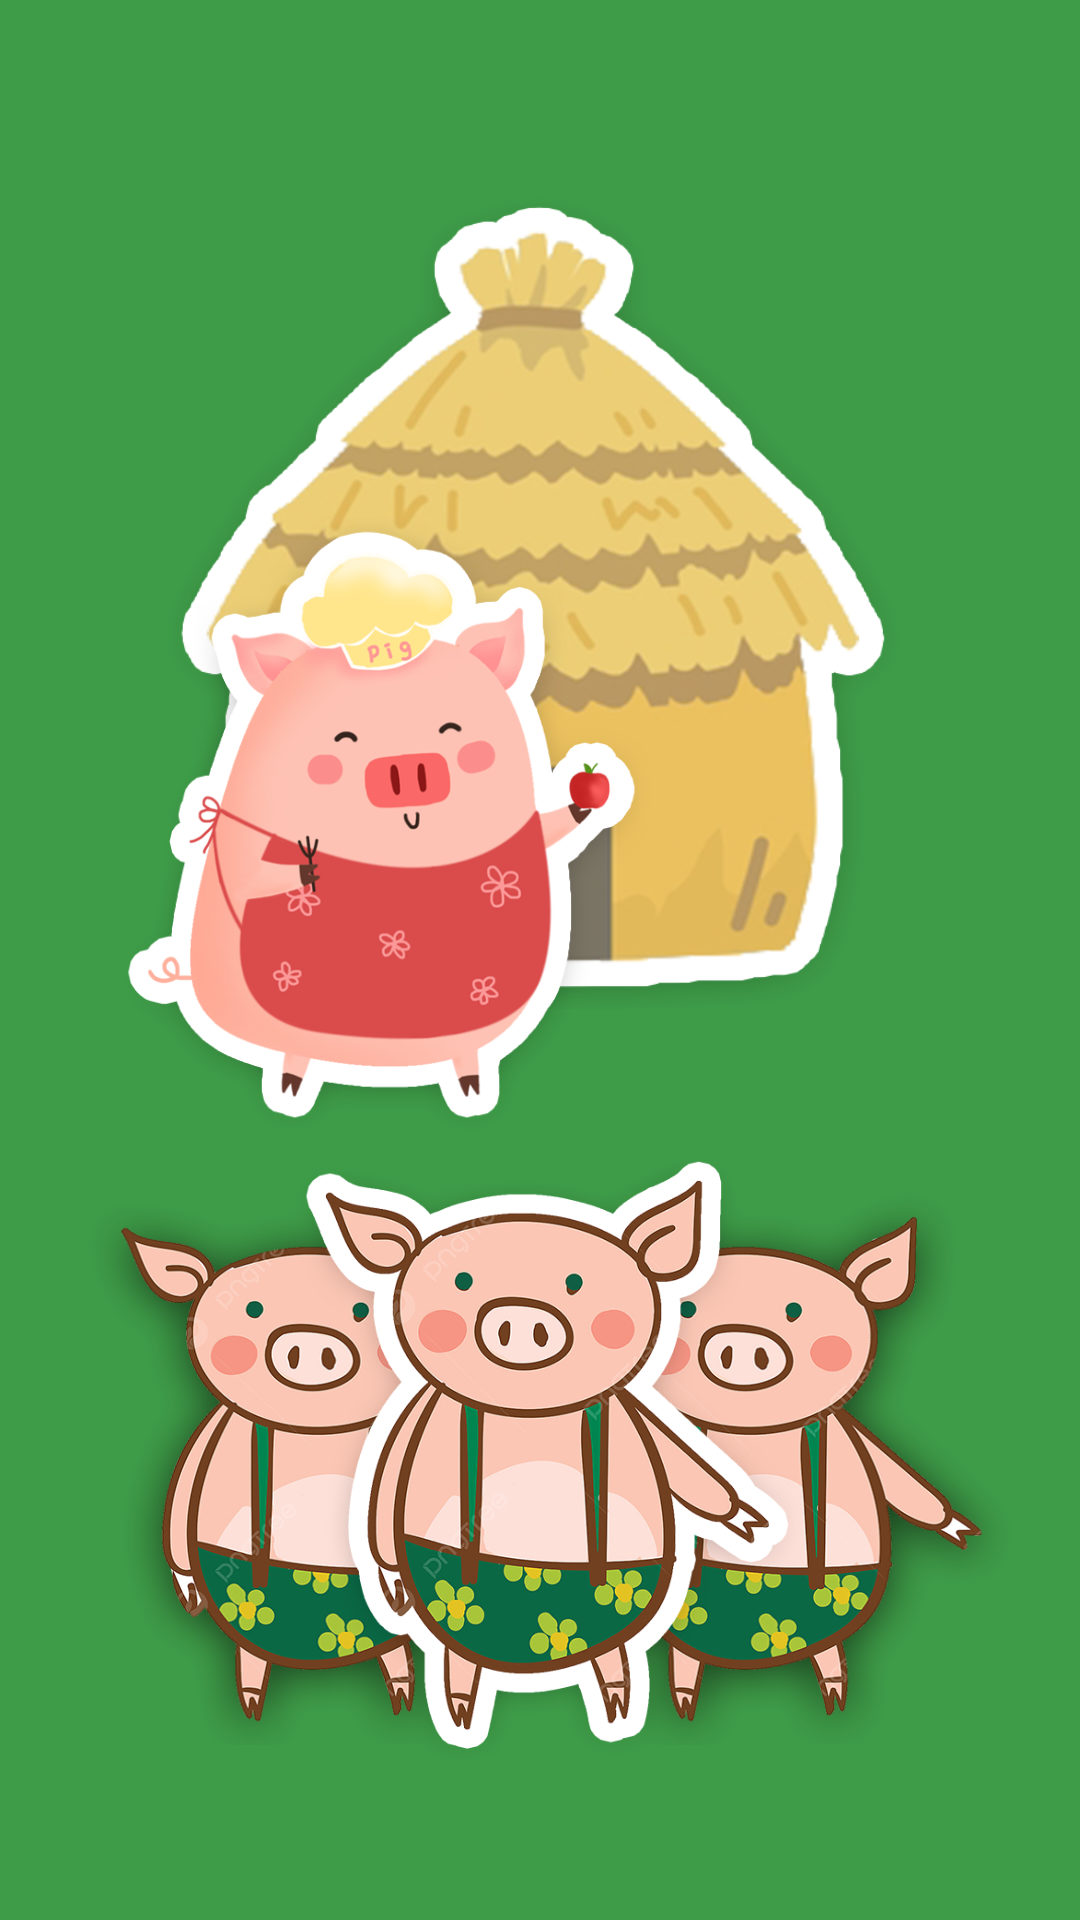

Android layout source for this screen:
<!-- AndroidManifest.xml: application theme Theme.Wordventure -->
<!-- res/layout/pig_episode1.xml -->
<?xml version="1.0" encoding="utf-8"?>
<androidx.constraintlayout.widget.ConstraintLayout xmlns:android="http://schemas.android.com/apk/res/android"
    xmlns:app="http://schemas.android.com/apk/res-auto"
    xmlns:tools="http://schemas.android.com/tools"
    android:id="@+id/epi_layout"
    android:layout_width="match_parent"
    android:layout_height="match_parent"
    tools:context=".fairytale.Episode">

    <ImageView
        android:id="@+id/epi_img"
        android:layout_width="match_parent"
        android:layout_height="match_parent"
        android:src="@drawable/pig_epi1"
        android:contentDescription="@string/myIsland"
        android:scaleType="centerCrop"
        android:layout_gravity="center" />

    <ImageButton
        android:id="@+id/study_btn_1"
        android:layout_width="250dp"
        android:layout_height="0dp"
        android:background="@android:color/transparent"
        android:scaleType="fitXY"
        android:src="@drawable/img_house"
        android:tag="house"
        app:layout_constraintBottom_toBottomOf="parent"
        app:layout_constraintDimensionRatio="1:1.1"
        app:layout_constraintEnd_toEndOf="parent"
        app:layout_constraintStart_toStartOf="parent"
        app:layout_constraintTop_toTopOf="parent"
        app:layout_constraintVertical_bias="0.168" />

    <ImageButton
        android:id="@+id/study_btn_2"
        android:tag="mother"
        android:layout_width="180dp"
        android:layout_height="0dp"
        android:background="@android:color/transparent"
        android:scaleType="fitXY"
        android:src="@drawable/img_mother"
        app:layout_constraintBottom_toBottomOf="parent"
        app:layout_constraintTop_toTopOf="@+id/study_btn_1"
        app:layout_constraintDimensionRatio="1:1.16"
        app:layout_constraintEnd_toEndOf="@+id/study_btn_1"
        app:layout_constraintHorizontal_bias="0.32"
        app:layout_constraintStart_toStartOf="parent"
        app:layout_constraintVertical_bias="0.3" />

    <ImageView
        android:id="@+id/pig_1"
        android:layout_width="170dp"
        android:layout_height="0dp"
        android:background="@android:color/transparent"
        android:scaleType="fitXY"
        android:src="@drawable/img_pig2"
        app:layout_constraintBottom_toBottomOf="parent"
        app:layout_constraintDimensionRatio="1:1.1"
        app:layout_constraintEnd_toEndOf="parent"
        app:layout_constraintStart_toStartOf="parent"
        app:layout_constraintTop_toBottomOf="@+id/study_btn_1"
        app:layout_constraintVertical_bias="0.5"
        app:layout_constraintHorizontal_bias="0.14"/>

    <ImageView
        android:id="@+id/pig_2"
        android:layout_width="170dp"
        android:layout_height="0dp"
        android:background="@android:color/transparent"
        android:scaleType="fitXY"
        android:src="@drawable/img_pig2"
        app:layout_constraintBottom_toBottomOf="parent"
        app:layout_constraintDimensionRatio="1:1.1"
        app:layout_constraintEnd_toEndOf="parent"
        app:layout_constraintStart_toStartOf="parent"
        app:layout_constraintTop_toBottomOf="@+id/study_btn_1"
        app:layout_constraintVertical_bias="0.5"
        app:layout_constraintHorizontal_bias="0.9"/>

    <ImageButton
        android:id="@+id/study_btn_3"
        android:tag="pig"
        android:layout_width="190dp"
        android:layout_height="0dp"
        android:background="@android:color/transparent"
        android:scaleType="fitXY"
        android:src="@drawable/img_pig"
        app:layout_constraintBottom_toBottomOf="parent"
        app:layout_constraintDimensionRatio="1:1.1"
        app:layout_constraintEnd_toEndOf="parent"
        app:layout_constraintStart_toStartOf="parent"
        app:layout_constraintTop_toBottomOf="@+id/study_btn_1"
        app:layout_constraintVertical_bias="0.46" />


    <ImageView
        android:id="@+id/epi_read1"
        android:layout_width="250dp"
        android:layout_height="150dp"
        android:scaleType="centerCrop"
        app:layout_constraintTop_toTopOf="parent"
        app:layout_constraintBottom_toBottomOf="@+id/study_btn_1"
        app:layout_constraintStart_toStartOf="@+id/study_btn_1"
        app:layout_constraintEnd_toEndOf="parent"
        app:layout_constraintHorizontal_bias="0.7"
        app:layout_constraintVertical_bias="0.3"/>

    <ImageView
        android:id="@+id/epi_read2"
        android:layout_width="270dp"
        android:layout_height="230dp"
        android:scaleType="centerCrop"
        app:layout_constraintBottom_toBottomOf="@+id/study_btn_2"
        app:layout_constraintTop_toTopOf="parent"
        app:layout_constraintStart_toStartOf="@+id/study_btn_1"
        app:layout_constraintEnd_toEndOf="parent"
        app:layout_constraintHorizontal_bias="0.7"
        app:layout_constraintVertical_bias="0.3"/>

</androidx.constraintlayout.widget.ConstraintLayout>
<!-- resources referenced by this layout -->
<resources>
  <!-- drawable img_house: png bitmap (drawable, 174746 bytes) -->
  <!-- drawable img_mother: png bitmap (drawable, 119325 bytes) -->
  <!-- drawable img_pig: png bitmap (drawable, 263797 bytes) -->
  <!-- drawable img_pig2: png bitmap (drawable, 210831 bytes) -->
  <!-- drawable pig_epi1: jpg bitmap (drawable, 31586 bytes) -->
  <string name="myIsland">myIsland</string>
  <style name="Theme.Wordventure" parent="Base.Theme.Wordventure" />
  <style name="Base.Theme.Wordventure" parent="Theme.Material3.DayNight.NoActionBar">
          
          
      </style>
</resources>
